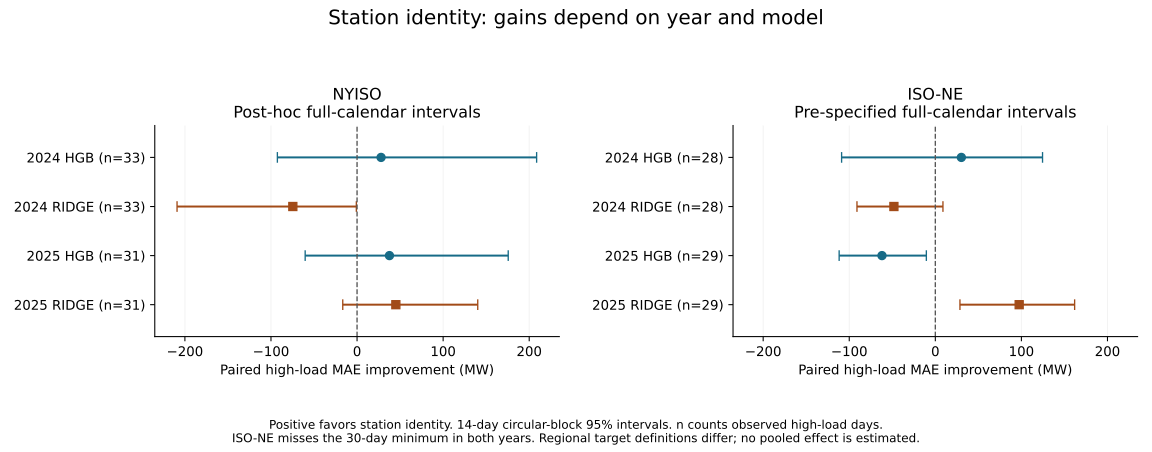

The file beside this chart, header and first rows:
region, year, family, usable_days, high_load_days, B2_all_MAE_MW, B3_all_MAE_MW, B2_high_MAE_MW, B3_high_MAE_MW, relative_high_improvement_percent, paired_improvement_MW, lower_95_MW, upper_95_MW, meets_30_day_minimum, evidence_role
NYISO, 2024, HGB, 365, 33, 369.6, 357.2, 525.4, 497.5, 5.31, 27.9, -92.57, 208.6, True, post-hoc 2024 bridge
NYISO, 2024, RIDGE, 365, 33, 407.8, 418.8, 465.7, 540.3, -16.02, -74.62, -209.1, -0.844, True, post-hoc 2024 bridge
NYISO, 2025, HGB, 338, 31, 443.4, 427.5, 592.5, 554.9, 6.352, 37.64, -60.28, 175.6, True, 2025 experiment; supplementary full-cale…
NYISO, 2025, RIDGE, 338, 31, 465.3, 460.9, 488.7, 443.6, 9.224, 45.07, -16.61, 140.2, True, 2025 experiment; supplementary full-cale…
ISO-NE, 2024, HGB, 356, 28, 330.1, 321.1, 426.6, 396.4, 7.089, 30.24, -108.9, 124.6, False, secondary year
ISO-NE, 2024, RIDGE, 356, 28, 334, 337.6, 394.2, 442.3, -12.21, -48.11, -91.03, 8.862, False, secondary year
ISO-NE, 2025, HGB, 338, 29, 387.3, 369.6, 680.8, 742.8, -9.103, -61.97, -111.7, -10.42, False, primary year
ISO-NE, 2025, RIDGE, 338, 29, 370.3, 346.9, 666.3, 568.9, 14.62, 97.43, 28.61, 161.8, False, primary year
